Photos from the image-classification dataset "aug_ds" in the GitHub repository JaymarRCezar/Addressing-Class-Imbalance-in-Eye-Disease-Classification-A-Transfer-Learning-based-Approach. Its 3 classes are: cataract, diabetic retinopathy, glaucoma.

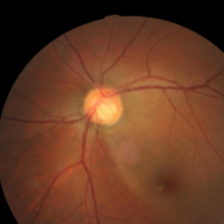
Label: glaucoma

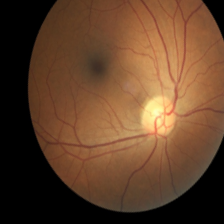
Label: diabetic retinopathy

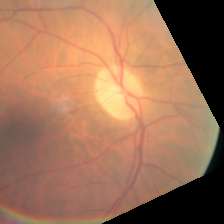
Label: diabetic retinopathy

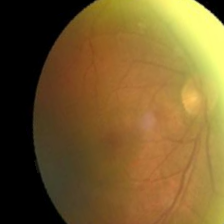
Label: cataract

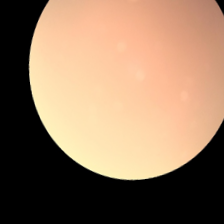
Label: cataract

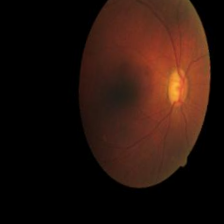
Label: glaucoma
